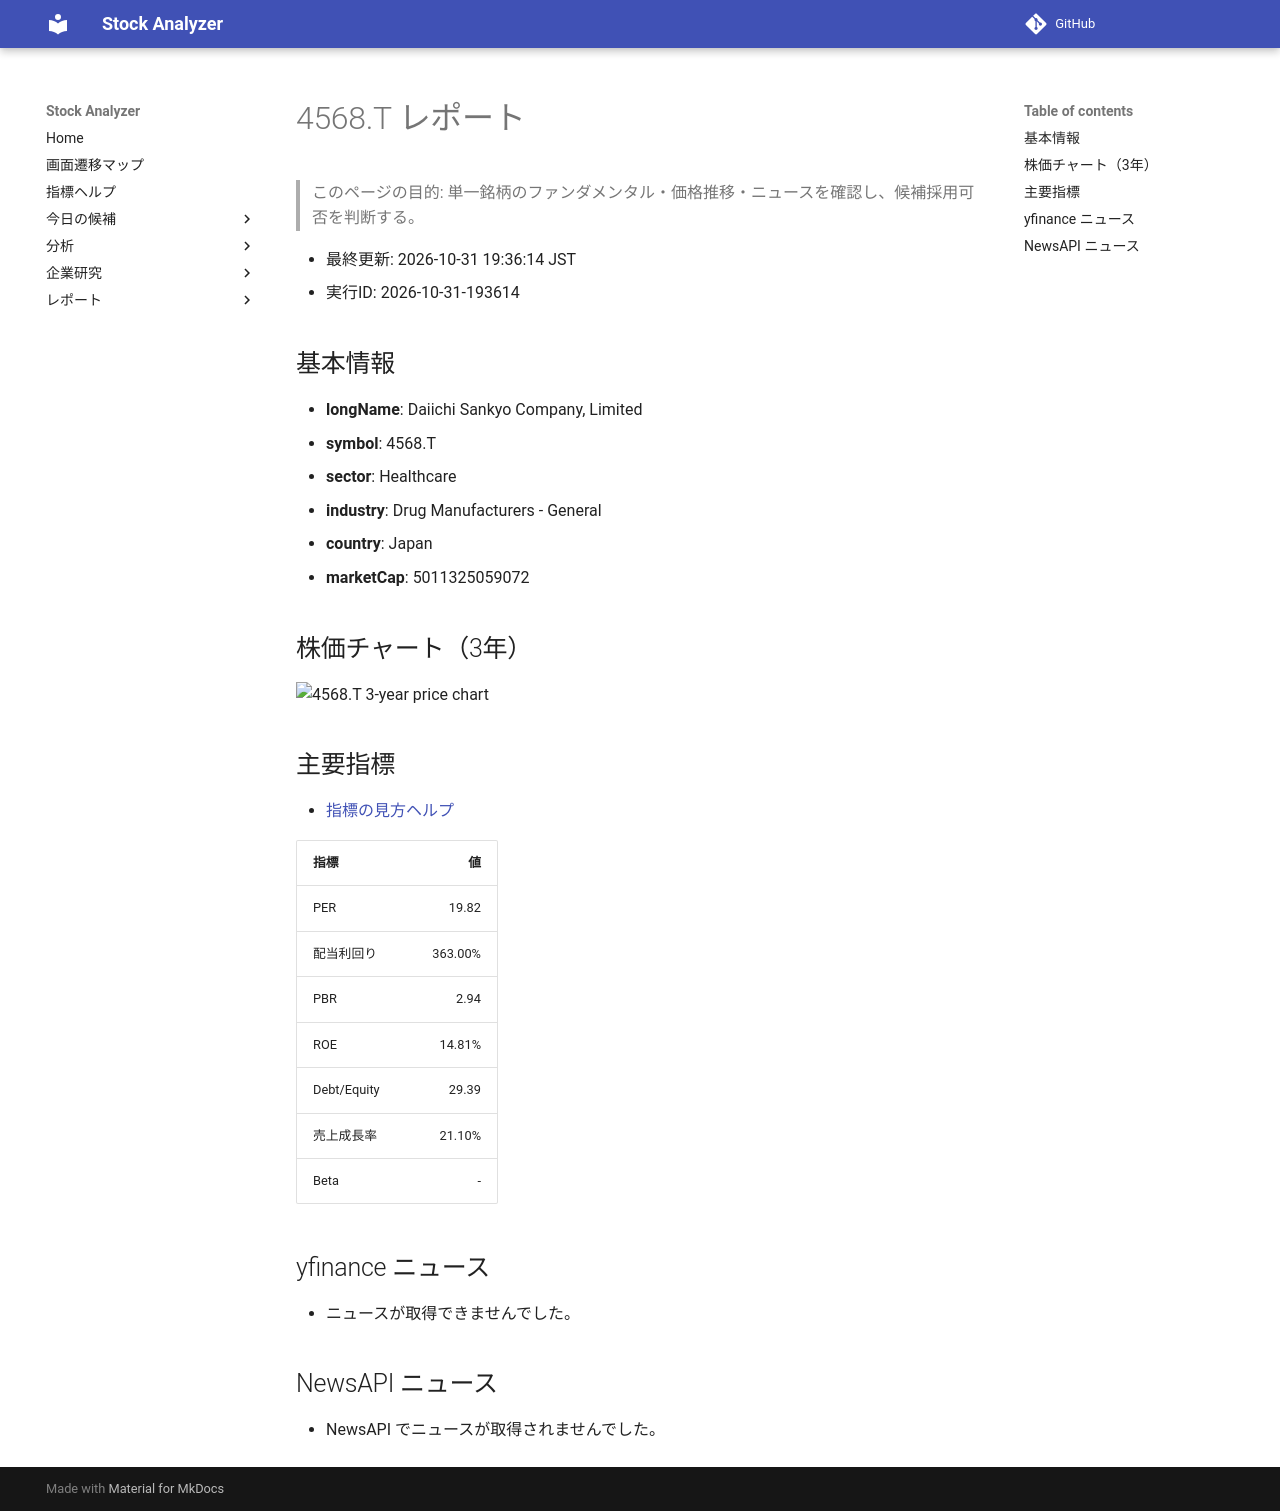

repository: Yumi-note/Making-APP · page: reports/2026-10-31/193614/4568_T/index.html · generator: mkdocs

# 4568.T レポート

> このページの目的: 単一銘柄のファンダメンタル・価格推移・ニュースを確認し、候補採用可否を判断する。

- 最終更新: 2026-10-31 19:36:14 JST
- 実行ID: 2026-10-31-193614

## 基本情報

- **longName**: Daiichi Sankyo Company, Limited
- **symbol**: 4568.T
- **sector**: Healthcare
- **industry**: Drug Manufacturers - General
- **country**: Japan
- **marketCap**: 5011325059072

## 株価チャート（3年）

![4568.T 3-year price chart](4568_T_3y.png)

## 主要指標

- [指標の見方ヘルプ](../../../../indicators.md)

| 指標 | 値 |
|---|---:|
| PER | 19.82 |
| 配当利回り | 363.00% |
| PBR | 2.94 |
| ROE | 14.81% |
| Debt/Equity | 29.39 |
| 売上成長率 | 21.10% |
| Beta | - |

## yfinance ニュース

- ニュースが取得できませんでした。

## NewsAPI ニュース

- NewsAPI でニュースが取得されませんでした。
